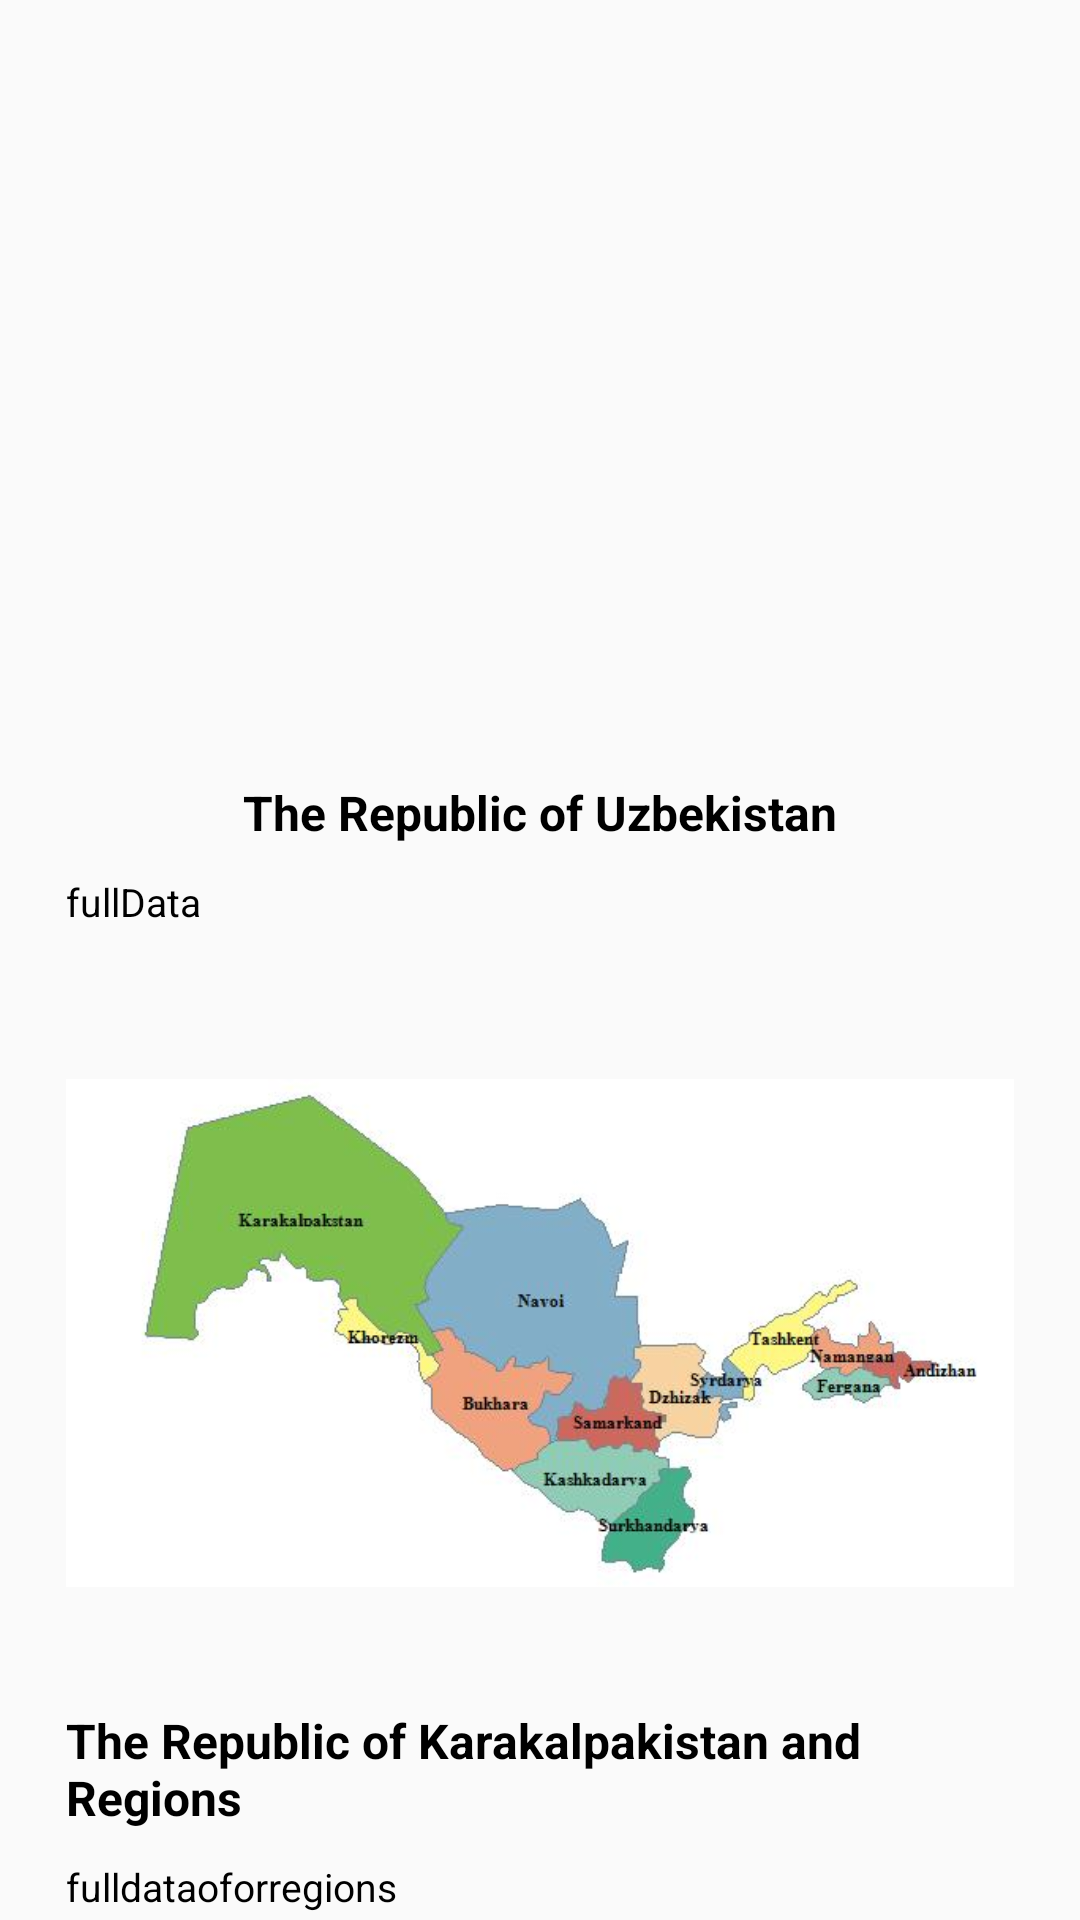

This screen was rendered from an Android layout file. Write that file and the resources it references.
<!-- AndroidManifest.xml: application theme Theme.AppCompat.Light.NoActionBar -->
<!-- res/layout/fragment_current.xml -->
<?xml version="1.0" encoding="utf-8"?>
<FrameLayout xmlns:android="http://schemas.android.com/apk/res/android"
    xmlns:tools="http://schemas.android.com/tools"
    android:layout_width="match_parent"
    android:layout_height="match_parent"
    tools:context=".Fragments.modernUzbekistan.CurrentFragment">

    <androidx.coordinatorlayout.widget.CoordinatorLayout
        android:layout_width="match_parent"
        android:layout_height="match_parent">

        <androidx.core.widget.NestedScrollView
            android:layout_width="match_parent"
            android:layout_height="match_parent">

            <LinearLayout
                android:layout_width="match_parent"
                android:layout_height="match_parent"
                android:orientation="vertical">

                <LinearLayout
                    android:layout_width="match_parent"
                    android:layout_height="match_parent"
                    android:orientation="vertical"
                    android:padding="10dp">

                    <com.google.android.material.imageview.ShapeableImageView
                        android:layout_width="match_parent"
                        android:layout_height="250dp"
                        android:adjustViewBounds="true"
                        android:padding="8dp"
                        android:scaleType="centerCrop"
                        android:src="@drawable/uzbek" />

                    <LinearLayout
                        android:layout_width="match_parent"
                        android:layout_height="match_parent"
                        android:gravity="center_horizontal">

                        <TextView
                            android:layout_width="wrap_content"
                            android:layout_height="wrap_content"
                            android:text="@string/the_republic_of_uzbekistan"
                            android:textAllCaps="false"
                            android:textColor="@color/black"
                            android:textSize="16sp"
                            android:textStyle="bold" />


                    </LinearLayout>

                    <LinearLayout
                        android:layout_width="match_parent"
                        android:layout_height="match_parent"
                        android:layout_marginStart="12sp"
                        android:layout_marginTop="10dp"
                        android:layout_marginEnd="12sp"
                        android:layout_marginBottom="8dp"
                        android:gravity="center_vertical"
                        android:orientation="vertical">

                        <TextView
                            android:id="@+id/full_data_for_country_id"
                            android:layout_width="wrap_content"
                            android:layout_height="wrap_content"
                            android:text="@string/fulldata"
                            android:textAllCaps="false"
                            android:textColor="@color/black"
                            android:textSize="13sp"
                            android:textStyle="normal" />

                        <ImageView
                            android:layout_width="match_parent"
                            android:layout_height="250dp"
                            android:layout_marginTop="10dp"
                            android:src="@drawable/uzbmap" />
                        <LinearLayout
                            android:layout_width="match_parent"
                            android:layout_height="match_parent"
                            android:gravity="center_horizontal">

                            <TextView
                                android:layout_width="wrap_content"
                                android:layout_height="wrap_content"
                                android:text="@string/the_republic_of_karakalpakistan_and_regions"
                                android:textAllCaps="false"
                                android:textColor="@color/black"
                                android:textSize="16sp"
                                android:textStyle="bold" />


                        </LinearLayout>
                        <TextView
                            android:layout_marginTop="10dp"
                            android:id="@+id/full_data_regions_for_country_id"
                            android:layout_width="wrap_content"
                            android:layout_height="wrap_content"
                            android:text="@string/fulldataoforregions"
                            android:textAllCaps="false"
                            android:textColor="@color/black"
                            android:textSize="13sp"
                            android:textStyle="normal" />


                    </LinearLayout>

                </LinearLayout>


            </LinearLayout>
        </androidx.core.widget.NestedScrollView>
    </androidx.coordinatorlayout.widget.CoordinatorLayout>

</FrameLayout>
<!-- resources referenced by this layout -->
<resources>
  <color name="black">#FF000000</color>
  <!-- drawable uzbmap: png bitmap (drawable, 16476 bytes) -->
  <string name="fulldata">fullData</string>
  <string name="fulldataoforregions">fulldataoforregions</string>
  <string name="the_republic_of_karakalpakistan_and_regions">The Republic of Karakalpakistan and Regions</string>
  <string name="the_republic_of_uzbekistan">The Republic of Uzbekistan</string>
</resources>
